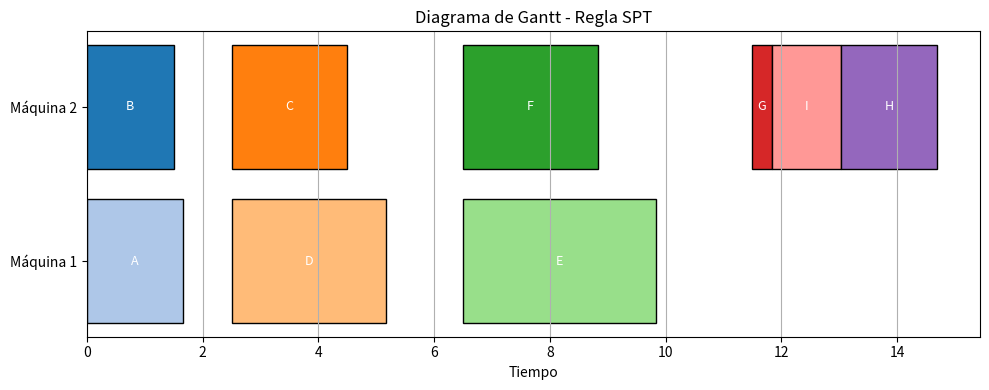
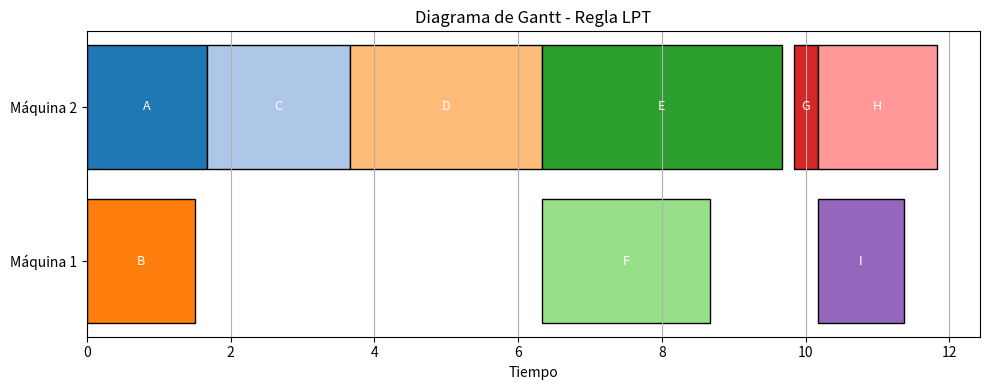
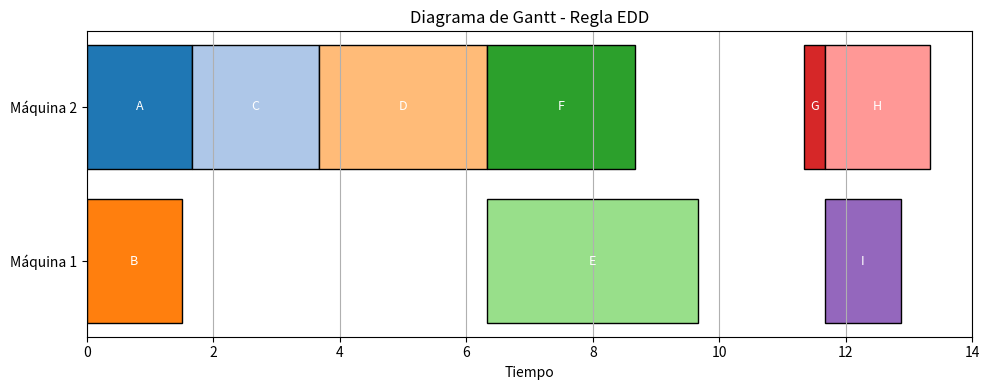
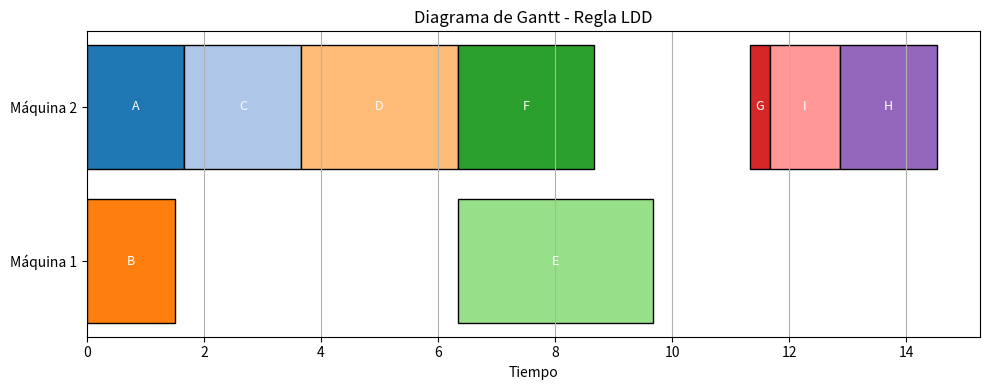

These charts were generated, in order, by the following Python code:
# -*- coding: utf-8 -*-
"""Uso de reglas de secuenciacion con matplot.ipynb

Automatically generated by Colab.

Original file is located at
    https://colab.research.google.com/drive/1z1P4rf1T-W3Qvlfn9cT69teQzmOuu2ma
"""

import matplotlib.pyplot as plt
import matplotlib.patches as mpatches
import heapq
from collections import defaultdict

## Problema con Precedencias


# Datos
jobs_data = {
    'A': {'p': 5,  'd': 10, 'w1': 2, 'w2': 4,'speeds': [2,3]} ,
    'B': {'p': 3,  'd': 11, 'w1': 4, 'w2': 2,'speeds': [1,2]},
    'C': {'p': 6,  'd': 6,  'w1': 5, 'w2': 3,'speeds': [2,3]},
    'D': {'p': 8,  'd': 5,  'w1': 1, 'w2': 6,'speeds': [2,3]},
    'E': {'p': 10, 'd': 8,  'w1': 9, 'w2': 8,'speeds': [2,3]},
    'F': {'p': 7,  'd': 4,  'w1': 5, 'w2': 6,'speeds': [2,3]},
    'G': {'p': 1,  'd': 8,  'w1': 1, 'w2': 3,'speeds': [2.5,3]},
    'H': {'p': 5,  'd': 10, 'w1': 2, 'w2': 2,'speeds': [1,3]},
    'I': {'p': 3,  'd': 12, 'w1': 7, 'w2': 4,'speeds': [1.5,2.5]}
}

precedence = [
    ('A', 'C'), ('A', 'D'), ('B', 'D'),
    ('C', 'F'), ('D', 'E'), ('D', 'F'),
    ('E', 'G'), ('F', 'G'), ('G', 'H'), ('G', 'I')
]

# Reglas de prioridad
rules = {
    'SPT': lambda j: jobs_data[j]['p'],
    'LPT': lambda j: -jobs_data[j]['p'],
    'EDD': lambda j: jobs_data[j]['d'],
    'LDD': lambda j: - (jobs_data[j]['w2'] / jobs_data[j]['d'])
}


def build_graph(precedence):
    graph = defaultdict(list)
    in_degree = defaultdict(int)
    for a, b in precedence:
        graph[a].append(b)
        in_degree[b] += 1
    return graph, in_degree

def schedule_jobs(rule_name):
    graph, in_degree = build_graph(precedence)
    jobs = set(jobs_data.keys())
    ready = [j for j in jobs if in_degree[j] == 0]
    heap = [(rules[rule_name](j), j) for j in ready]
    heapq.heapify(heap)

    sample_job = next(iter(jobs_data.values()))
    num_machines = len(sample_job['speeds'])
    machine_times = [0.0 for _ in range(num_machines)]
    job_times = {}
    gantt_data = []

    # Almacenar intervalos ocupados por máquina para detectar huecos
    machine_intervals = {i: [] for i in range(num_machines)}

    while heap:
        _, job = heapq.heappop(heap)
        preds = [pred for pred in jobs if job in graph[pred]]
        ready_time = max([job_times.get(p, 0) for p in preds], default=0)

        best_machine = None
        best_start = float('inf')
        best_end = float('inf')

        for i in range(num_machines):
            speed = jobs_data[job]['speeds'][i]
            duration = jobs_data[job]['p'] / speed
            intervals = sorted(machine_intervals[i], key=lambda x: x[0])

            # Buscar huecos en la máquina i
            candidate_start = None
            current_end = 0
            for (start, end) in intervals:
                if current_end < start:
                    gap_start = max(current_end, ready_time)
                    gap_end = start
                    if gap_end - gap_start >= duration:
                        candidate_start = gap_start
                        break
                current_end = max(current_end, end)

            # Si no hay hueco, usar el final de la máquina
            if candidate_start is None:
                candidate_start = max(current_end, ready_time)

            candidate_end = candidate_start + duration
            if candidate_end < best_end:
                best_machine = i
                best_start = candidate_start
                best_end = candidate_end

        if best_machine is not None:
            machine_intervals[best_machine].append((best_start, best_end))
            machine_intervals[best_machine].sort(key=lambda x: x[0])
            job_times[job] = best_end
            gantt_data.append((best_machine, job, best_start, duration))

        # Liberar sucesores
        for succ in graph[job]:
            in_degree[succ] -= 1
            if in_degree[succ] == 0:
                heapq.heappush(heap, (rules[rule_name](succ), succ))

    return job_times, gantt_data


def evaluate(job_times):
    cmax = max(job_times.values())
    total_cj = sum(job_times.values())
    total_cost = 0
    for job, c in job_times.items():
        d = jobs_data[job]['d']
        e = max(0, d - c)
        t = max(0, c - d)
        total_cost += jobs_data[job]['w1'] * e + jobs_data[job]['w2'] * t
    return cmax, total_cj / len(job_times), total_cost

def plot_gantt(gantt_data, rule_name):
    fig, ax = plt.subplots(figsize=(10, 4))
    colors = plt.cm.tab20.colors
    color_map = {}

    # Obtener máquinas únicas usadas
    machines_used = sorted(set(machine for machine, _, _, _ in gantt_data))
    ax.set_yticks(machines_used)
    ax.set_yticklabels([f'Máquina {i+1}' for i in machines_used])  # Sin velocidad

    for entry in gantt_data:
        machine, job, start, duration = entry
        if job not in color_map:
            color_map[job] = colors[len(color_map) % len(colors)]
        ax.barh(machine, duration, left=start, color=color_map[job], edgecolor='black')
        ax.text(start + duration/2, machine, job, ha='center', va='center', color='white', fontsize=9)

    ax.set_xlabel('Tiempo')
    ax.set_title(f'Diagrama de Gantt - Regla {rule_name}')
    plt.grid(True, axis='x')
    plt.tight_layout()
    plt.show()

# Ejecutar para cada regla y graficar
for rule in rules.keys():
    job_times, gantt_data = schedule_jobs(rule)
    cmax, avg_cj, total_cost = evaluate(job_times)
    print(f"--- Regla: {rule} ---")
    print("Cmax:", round(cmax, 2))
    print("Promedio Cj:", round(avg_cj, 2))
    print("Costo ponderado:", round(total_cost, 2))
    plot_gantt(gantt_data, rule)
